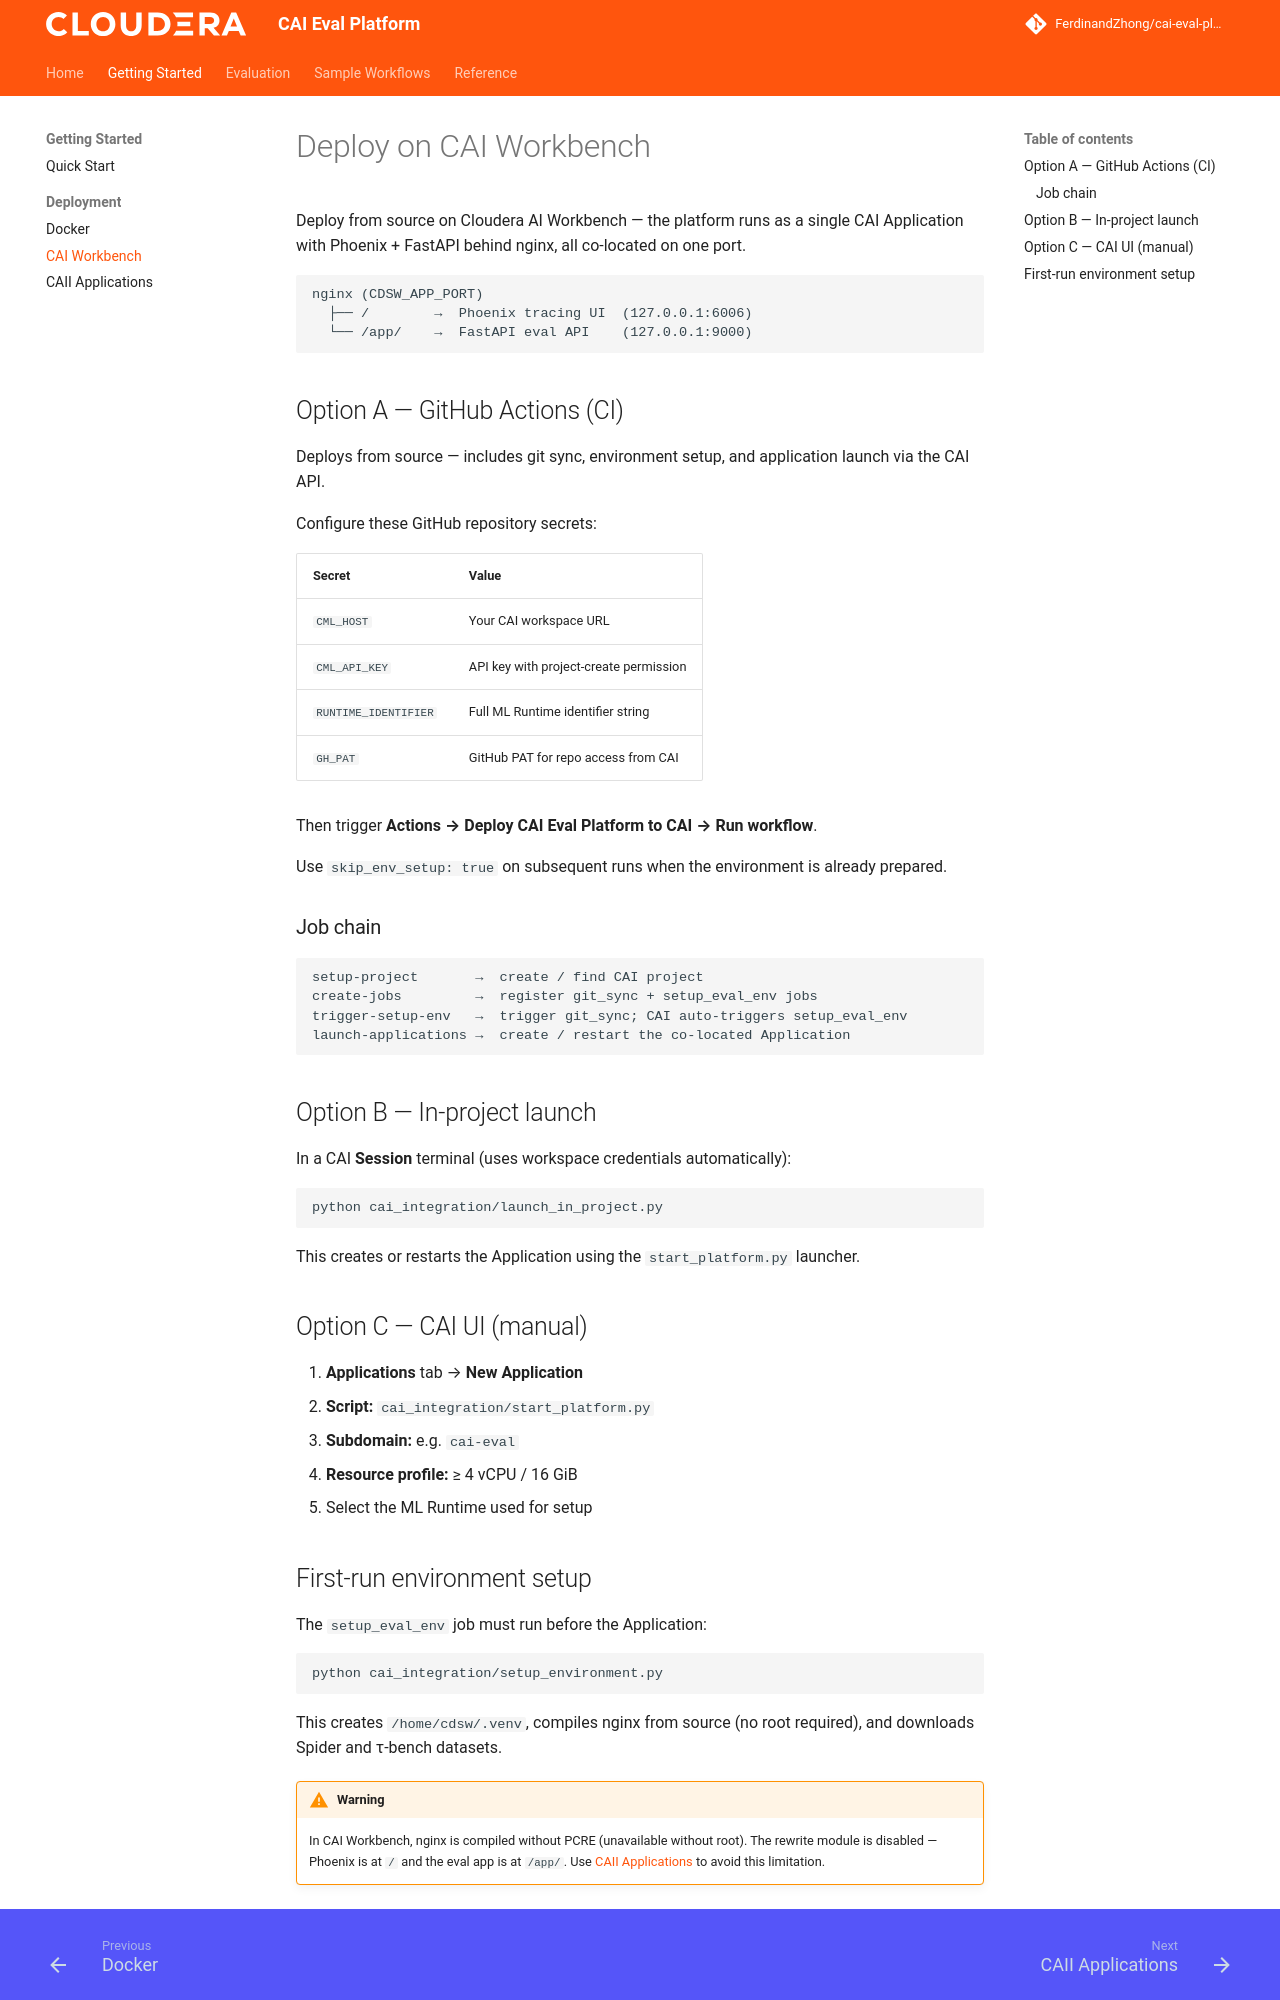

repository: FerdinandZhong/cai-eval-platform · page: getting_started/deploy_cai_workbench/index.html · generator: mkdocs

# Deploy on CAI Workbench

Deploy from source on Cloudera AI Workbench — the platform runs as a single CAI Application with Phoenix + FastAPI behind nginx, all co-located on one port.

```
nginx (CDSW_APP_PORT)
  ├── /        →  Phoenix tracing UI  (127.0.0.1:6006)
  └── /app/    →  FastAPI eval API    (127.0.0.1:9000)
```

## Option A — GitHub Actions (CI)

Deploys from source — includes git sync, environment setup, and application launch via the CAI API.

Configure these GitHub repository secrets:

| Secret | Value |
|--------|-------|
| `CML_HOST` | Your CAI workspace URL |
| `CML_API_KEY` | API key with project-create permission |
| `RUNTIME_IDENTIFIER` | Full ML Runtime identifier string |
| `GH_PAT` | GitHub PAT for repo access from CAI |

Then trigger **Actions → Deploy CAI Eval Platform to CAI → Run workflow**.

Use `skip_env_setup: true` on subsequent runs when the environment is already prepared.

### Job chain

```
setup-project       →  create / find CAI project
create-jobs         →  register git_sync + setup_eval_env jobs
trigger-setup-env   →  trigger git_sync; CAI auto-triggers setup_eval_env
launch-applications →  create / restart the co-located Application
```

## Option B — In-project launch

In a CAI **Session** terminal (uses workspace credentials automatically):

```bash
python cai_integration/launch_in_project.py
```

This creates or restarts the Application using the `start_platform.py` launcher.

## Option C — CAI UI (manual)

1. **Applications** tab → **New Application**
2. **Script:** `cai_integration/start_platform.py`
3. **Subdomain:** e.g. `cai-eval`
4. **Resource profile:** ≥ 4 vCPU / 16 GiB
5. Select the ML Runtime used for setup
